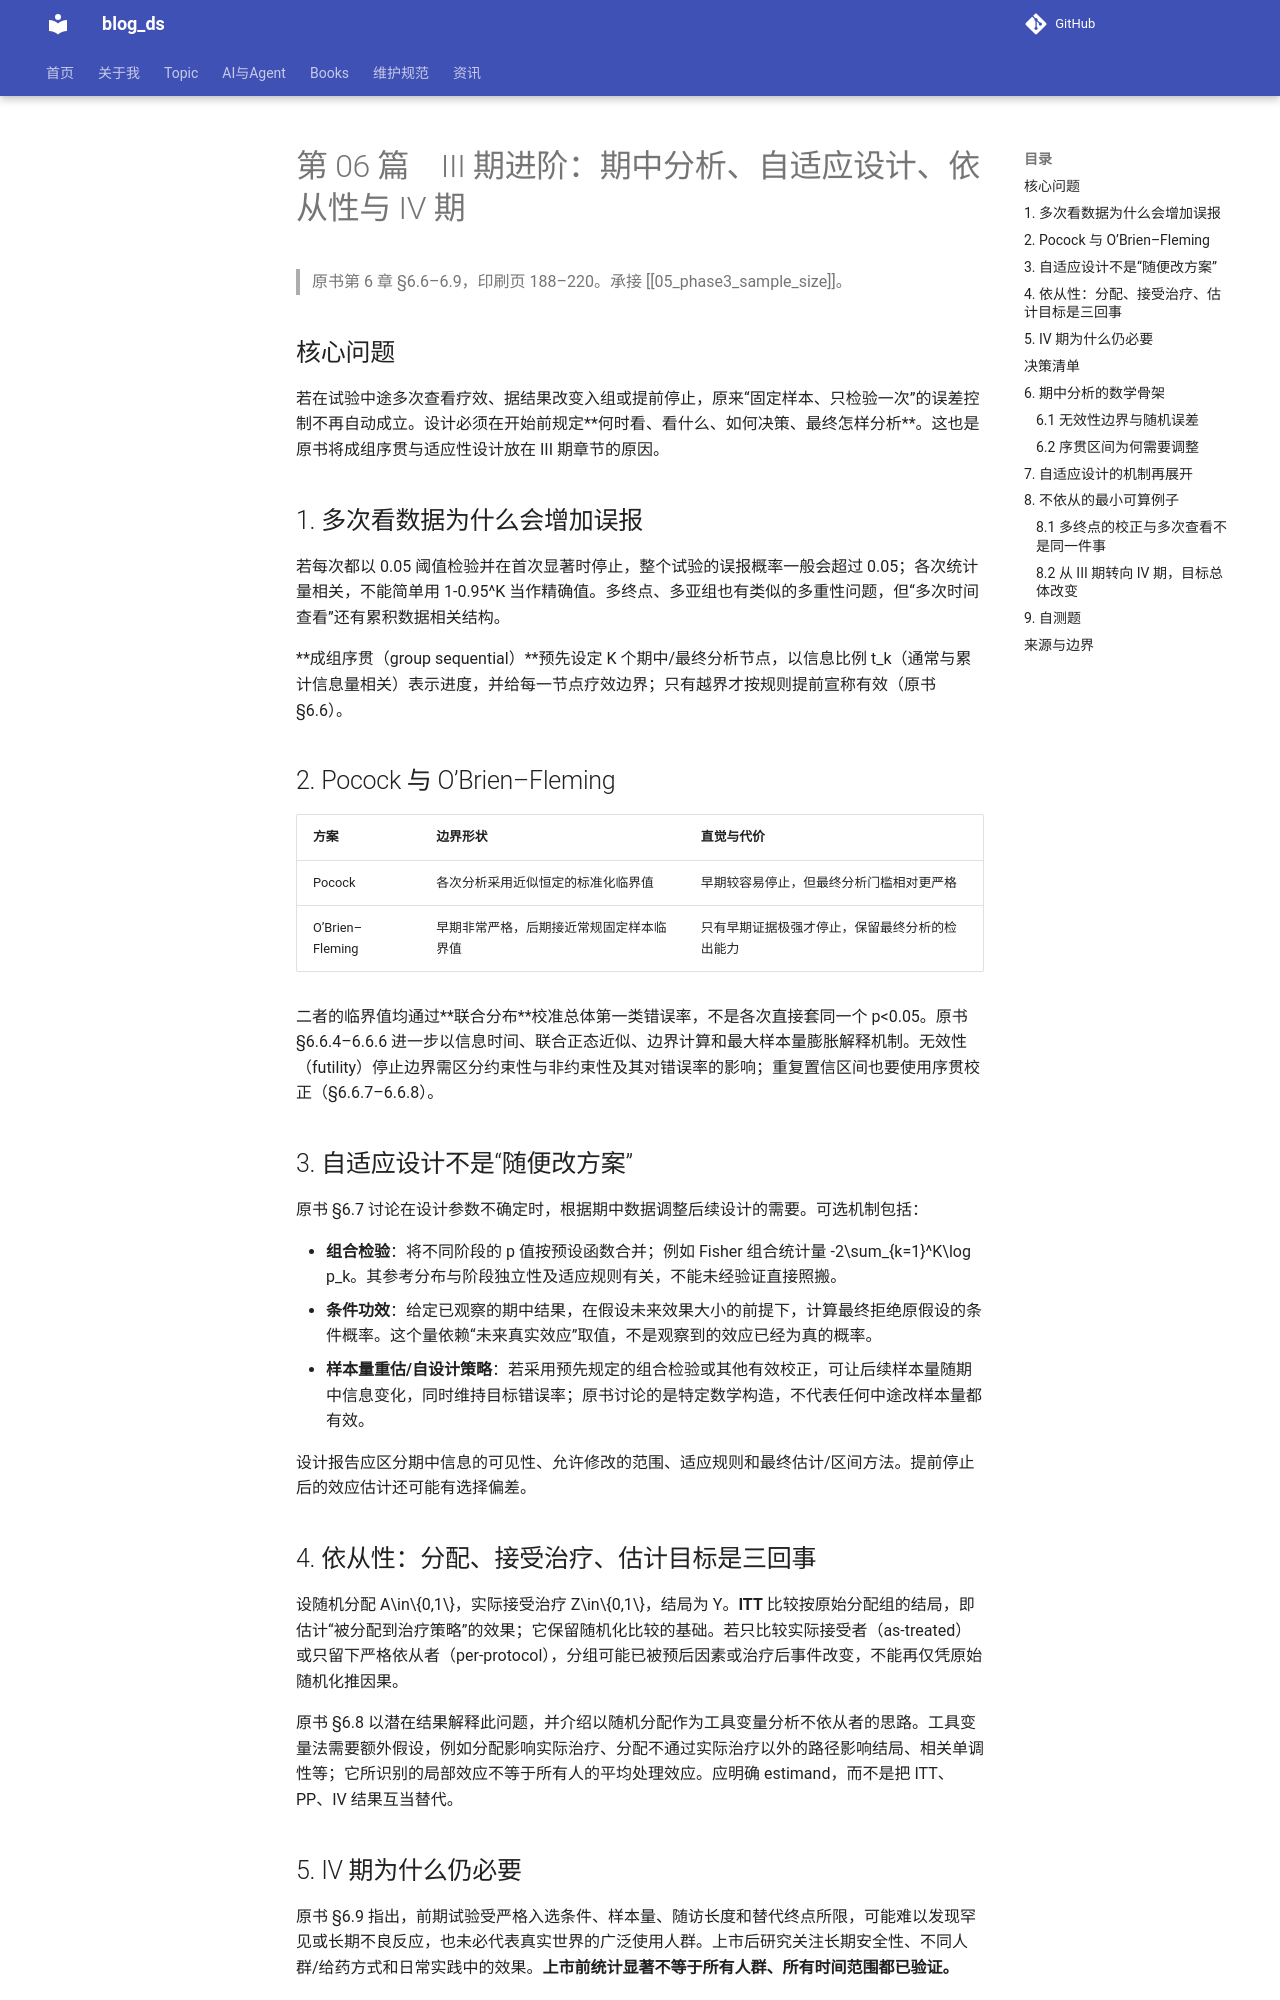

repository: tjzzz/blog_ds · page: Books/临床试验设计的统计方法/06_group_sequential_adaptive_causal/index.html · generator: mkdocs

# 第 06 篇　III 期进阶：期中分析、自适应设计、依从性与 IV 期

> 原书第 6 章 §6.6–6.9，印刷页 188–220。承接 [[05_phase3_sample_size]]。

## 核心问题

若在试验中途多次查看疗效、据结果改变入组或提前停止，原来“固定样本、只检验一次”的误差控制不再自动成立。设计必须在开始前规定**何时看、看什么、如何决策、最终怎样分析**。这也是原书将成组序贯与适应性设计放在 III 期章节的原因。

## 1. 多次看数据为什么会增加误报

若每次都以 0.05 阈值检验并在首次显著时停止，整个试验的误报概率一般会超过 0.05；各次统计量相关，不能简单用 $1-0.95^K$ 当作精确值。多终点、多亚组也有类似的多重性问题，但“多次时间查看”还有累积数据相关结构。

**成组序贯（group sequential）**预先设定 $K$ 个期中/最终分析节点，以信息比例 $t_k$（通常与累计信息量相关）表示进度，并给每一节点疗效边界；只有越界才按规则提前宣称有效（原书 §6.6）。

## 2. Pocock 与 O’Brien–Fleming

| 方案 | 边界形状 | 直觉与代价 |
|---|---|---|
| Pocock | 各次分析采用近似恒定的标准化临界值 | 早期较容易停止，但最终分析门槛相对更严格 |
| O’Brien–Fleming | 早期非常严格，后期接近常规固定样本临界值 | 只有早期证据极强才停止，保留最终分析的检出能力 |

二者的临界值均通过**联合分布**校准总体第一类错误率，不是各次直接套同一个 $p<0.05$。原书 §6.6.4–6.6.6 进一步以信息时间、联合正态近似、边界计算和最大样本量膨胀解释机制。无效性（futility）停止边界需区分约束性与非约束性及其对错误率的影响；重复置信区间也要使用序贯校正（§6.6.7–6.6.8）。

## 3. 自适应设计不是“随便改方案”

原书 §6.7 讨论在设计参数不确定时，根据期中数据调整后续设计的需要。可选机制包括：

- **组合检验**：将不同阶段的 $p$ 值按预设函数合并；例如 Fisher 组合统计量 $-2\sum_{k=1}^K\log p_k$。其参考分布与阶段独立性及适应规则有关，不能未经验证直接照搬。
- **条件功效**：给定已观察的期中结果，在假设未来效果大小的前提下，计算最终拒绝原假设的条件概率。这个量依赖“未来真实效应”取值，不是观察到的效应已经为真的概率。
- **样本量重估/自设计策略**：若采用预先规定的组合检验或其他有效校正，可让后续样本量随期中信息变化，同时维持目标错误率；原书讨论的是特定数学构造，不代表任何中途改样本量都有效。

设计报告应区分期中信息的可见性、允许修改的范围、适应规则和最终估计/区间方法。提前停止后的效应估计还可能有选择偏差。

## 4. 依从性：分配、接受治疗、估计目标是三回事

设随机分配 $A\in\{0,1\}$，实际接受治疗 $Z\in\{0,1\}$，结局为 $Y$。**ITT** 比较按原始分配组的结局，即估计“被分配到治疗策略”的效果；它保留随机化比较的基础。若只比较实际接受者（as-treated）或只留下严格依从者（per-protocol），分组可能已被预后因素或治疗后事件改变，不能再仅凭原始随机化推因果。

原书 §6.8 以潜在结果解释此问题，并介绍以随机分配作为工具变量分析不依从者的思路。工具变量法需要额外假设，例如分配影响实际治疗、分配不通过实际治疗以外的路径影响结局、相关单调性等；它所识别的局部效应不等于所有人的平均处理效应。应明确 estimand，而不是把 ITT、PP、IV 结果互当替代。

## 5. IV 期为什么仍必要

原书 §6.9 指出，前期试验受严格入选条件、样本量、随访长度和替代终点所限，可能难以发现罕见或长期不良反应，也未必代表真实世界的广泛使用人群。上市后研究关注长期安全性、不同人群/给药方式和日常实践中的效果。**上市前统计显著不等于所有人群、所有时间范围都已验证。**

## 决策清单

- 是否预先列出分析次数、信息比例、疗效/无效边界及样本量上限？
- 是否明确主要终点与多重性策略？
- 中途允许更改哪些内容，谁可见非盲数据，如何保证最终推断有效？
- 对不依从者要估计分配策略效应还是实际治疗效应？需要哪些额外假设？
- 早停或 IV 期推广时，尚有哪些长期与亚组风险未被观测？
